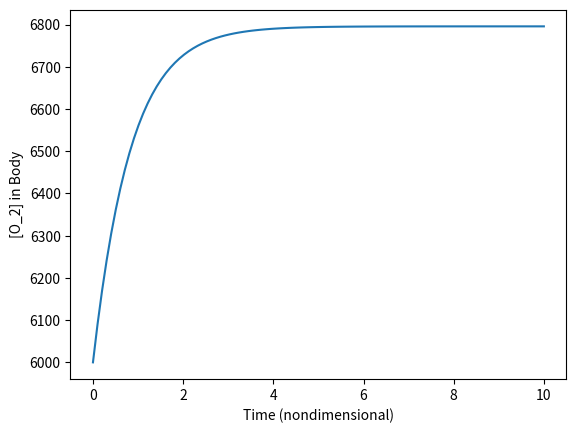
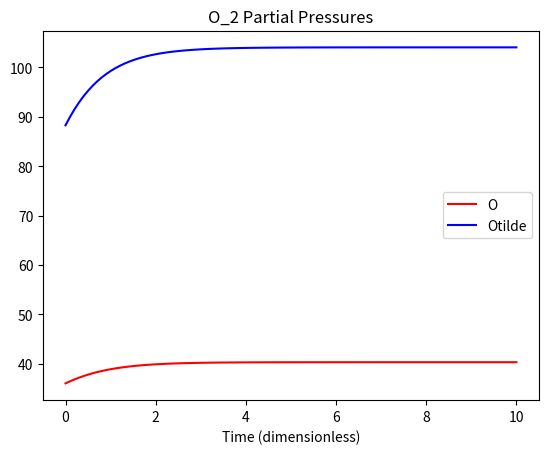

Reproduce these figures in Python, in order.

#   -------------------------------------------------------------------
# 
#   The compartmental model for oxygen uptake by the lungs.
# 
#    For Chapter 14, Section 14.4.5 of
#    Keener and Sneyd, Mathematical Physiology, 3rd Edition, Springer.
# 
# [redacted]
# 
#   -------------------------------------------------------------------

import numpy as np
import matplotlib.pyplot as plt
from scipy.integrate import odeint
from scipy.optimize import fsolve

def Tode(TO, t):
    O, Otilde = get_O_Otilde(TO)
    return D * (sigma * PO - Otilde) - gamma * O


def get_O_Otilde(TO):
    O = fsolve(lambda x: conc(x) - TO, 20)
    Otilde = fsolve(lambda x: D * (sigma * PO - x) + TO - conc(x), 20)
    return O[0], Otilde[0]

def conc(O):
    return O + 4 * THb * O**4 / (KO**4 + O**4)


# Define global parameters
sigma = 1.4
KO = 30 * sigma
THb = 2200
RT = 1.7e-2  # units of uM
D = 32.5
PO = 150  # air partial pressure
gamma = 37

# Solve the ODE for TO
init = 6000
tspan = np.linspace(0, 10, 100)


sol = odeint(Tode, init, tspan)
O = []
Otilde = []
for TO in sol:
    O_val, Otilde_val = get_O_Otilde(TO)
    O.append(O_val)
    Otilde.append(Otilde_val)

# Plot the results
plt.figure(1)
plt.plot(tspan, sol)
plt.xlabel('Time (nondimensional)')
plt.ylabel('[O_2] in Body')

# Calculate and plot oxygen partial pressures
Oa = 104 * sigma
O_values = np.array(O) / sigma
Otilde_values = np.array(Otilde) / sigma

plt.figure(2)
plt.plot(tspan, O_values, 'r', label='O')
plt.plot(tspan, Otilde_values, 'b', label='Otilde')
plt.title('O_2 Partial Pressures')
plt.xlabel('Time (dimensionless)')
plt.legend()
plt.show()

print(f'O_final: {O[-1] / sigma}')
print(f'Otilde_final: {Otilde[-1] / sigma}')
